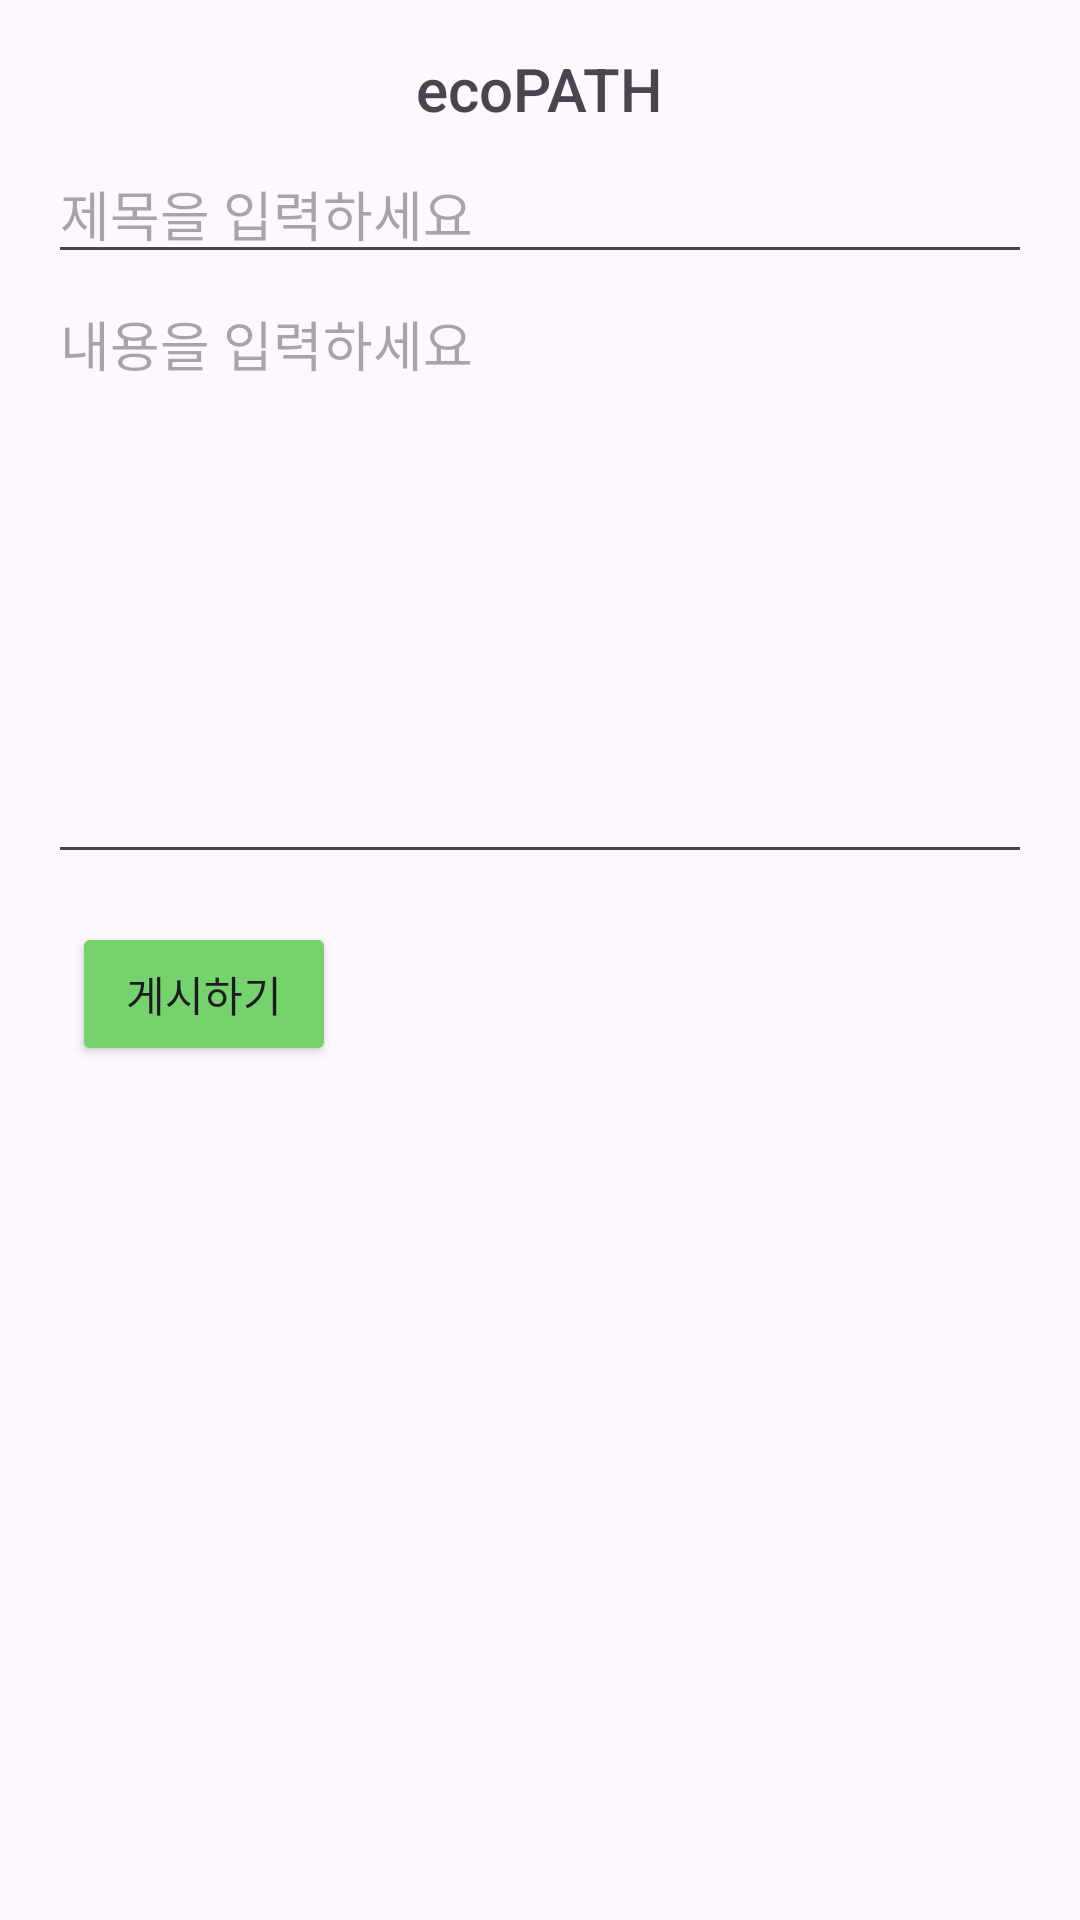

The Android layout XML behind this screen, and the referenced resources:
<!-- AndroidManifest.xml: application theme Theme.Ecopath -->
<!-- res/layout/activity_create_post.xml -->
<LinearLayout
    xmlns:android="http://schemas.android.com/apk/res/android"
    android:layout_width="match_parent"
    android:layout_height="match_parent"
    android:orientation="vertical"
    android:padding="16dp">

    
    <RelativeLayout
        android:layout_width="match_parent"
        android:layout_height="wrap_content">

        <ImageButton
            android:id="@+id/backButton"
            android:layout_width="32dp"
            android:layout_height="32dp"
            android:src="@drawable/ic_back"
            android:contentDescription="뒤로 가기 버튼"
            android:layout_alignParentStart="true"
            android:background="?attr/selectableItemBackgroundBorderless"
            android:scaleType="centerInside"
            android:padding="4dp" />

        <TextView
            android:id="@+id/titleText"
            android:layout_width="wrap_content"
            android:layout_height="wrap_content"
            android:text="ecoPATH"
            android:textSize="20sp"
            android:fontFamily="sans-serif-medium"
            android:layout_centerHorizontal="true" />
    </RelativeLayout>

    
    <EditText
        android:id="@+id/editTextTitle"
        android:layout_width="match_parent"
        android:layout_height="wrap_content"
        android:hint="제목을 입력하세요" />

    
    <EditText
        android:id="@+id/editTextContent"
        android:layout_width="match_parent"
        android:layout_height="wrap_content"
        android:hint="내용을 입력하세요"
        android:gravity="top"
        android:inputType="textMultiLine"
        android:minHeight="200dp" />

    
    <ImageView
        android:id="@+id/imageView"
        android:layout_width="match_parent"
        android:layout_height="200dp"
        android:scaleType="centerCrop"
        android:layout_marginTop="8dp"
        android:contentDescription="선택한 이미지 미리보기"
        android:visibility="gone" />

    
    <ProgressBar
        android:id="@+id/progressBar"
        android:layout_width="wrap_content"
        android:layout_height="wrap_content"
        android:layout_gravity="center"
        android:layout_marginTop="8dp"
        android:visibility="gone" />

    
    <LinearLayout
        android:layout_width="wrap_content"
        android:layout_height="wrap_content"
        android:orientation="horizontal"
        android:layout_marginTop="16dp">

        <Button
            android:id="@+id/buttonPost"
            android:layout_width="wrap_content"
            android:layout_height="wrap_content"
            android:text="게시하기"
            android:backgroundTint="@color/green"
            android:layout_marginStart="8dp" />
    </LinearLayout>
</LinearLayout>
<!-- resources referenced by this layout -->
<resources>
  <color name="green">#74D36D</color>
  <style name="Theme.Ecopath" parent="Base.Theme.Ecopath" />
  <style name="Base.Theme.Ecopath" parent="Theme.Material3.DayNight.NoActionBar">
          
          
      </style>
</resources>
